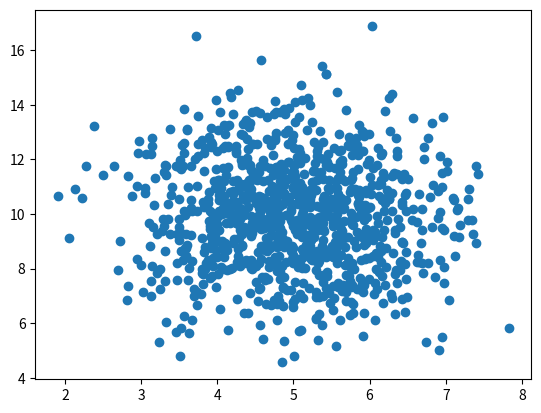

Write Python code to recreate this figure.
# -*- codeing = utf-8 -*-
# @Time : 2021/10/13 20:28
# [redacted]
# @File : 2数据分布.py
# @Software : {PyCharm}

import numpy as np
import numpy.random

x = np.random.uniform(0.0, 5.0, 250)
print("创建一个包含 250 个介于 0 到 5 之间的随机浮点数的数组：", x)

import matplotlib.pyplot as plt
# x = np.random.uniform(0.0, 5.0, 10000)
# plt.hist(x, 5)
# plt.show()

#正态数据分布
# x = numpy.random.normal(5.0, 1.0, 100000)  #指定平均值为 5.0，标准差为 1.0。
# plt.hist(x, 100)
# plt.show()

#散点图
# x = [5,7,8,7,2,17,2,9,4,11,12,9,6]
# y = [99,86,87,88,111,86,103,87,94,78,77,85,86]
# plt.scatter(x, y)
# plt.show()

x = np.random.normal(5.0, 1.0, 1000)
y = np.random.normal(10.0, 2.0, 1000)
plt.scatter(x, y)
plt.show()